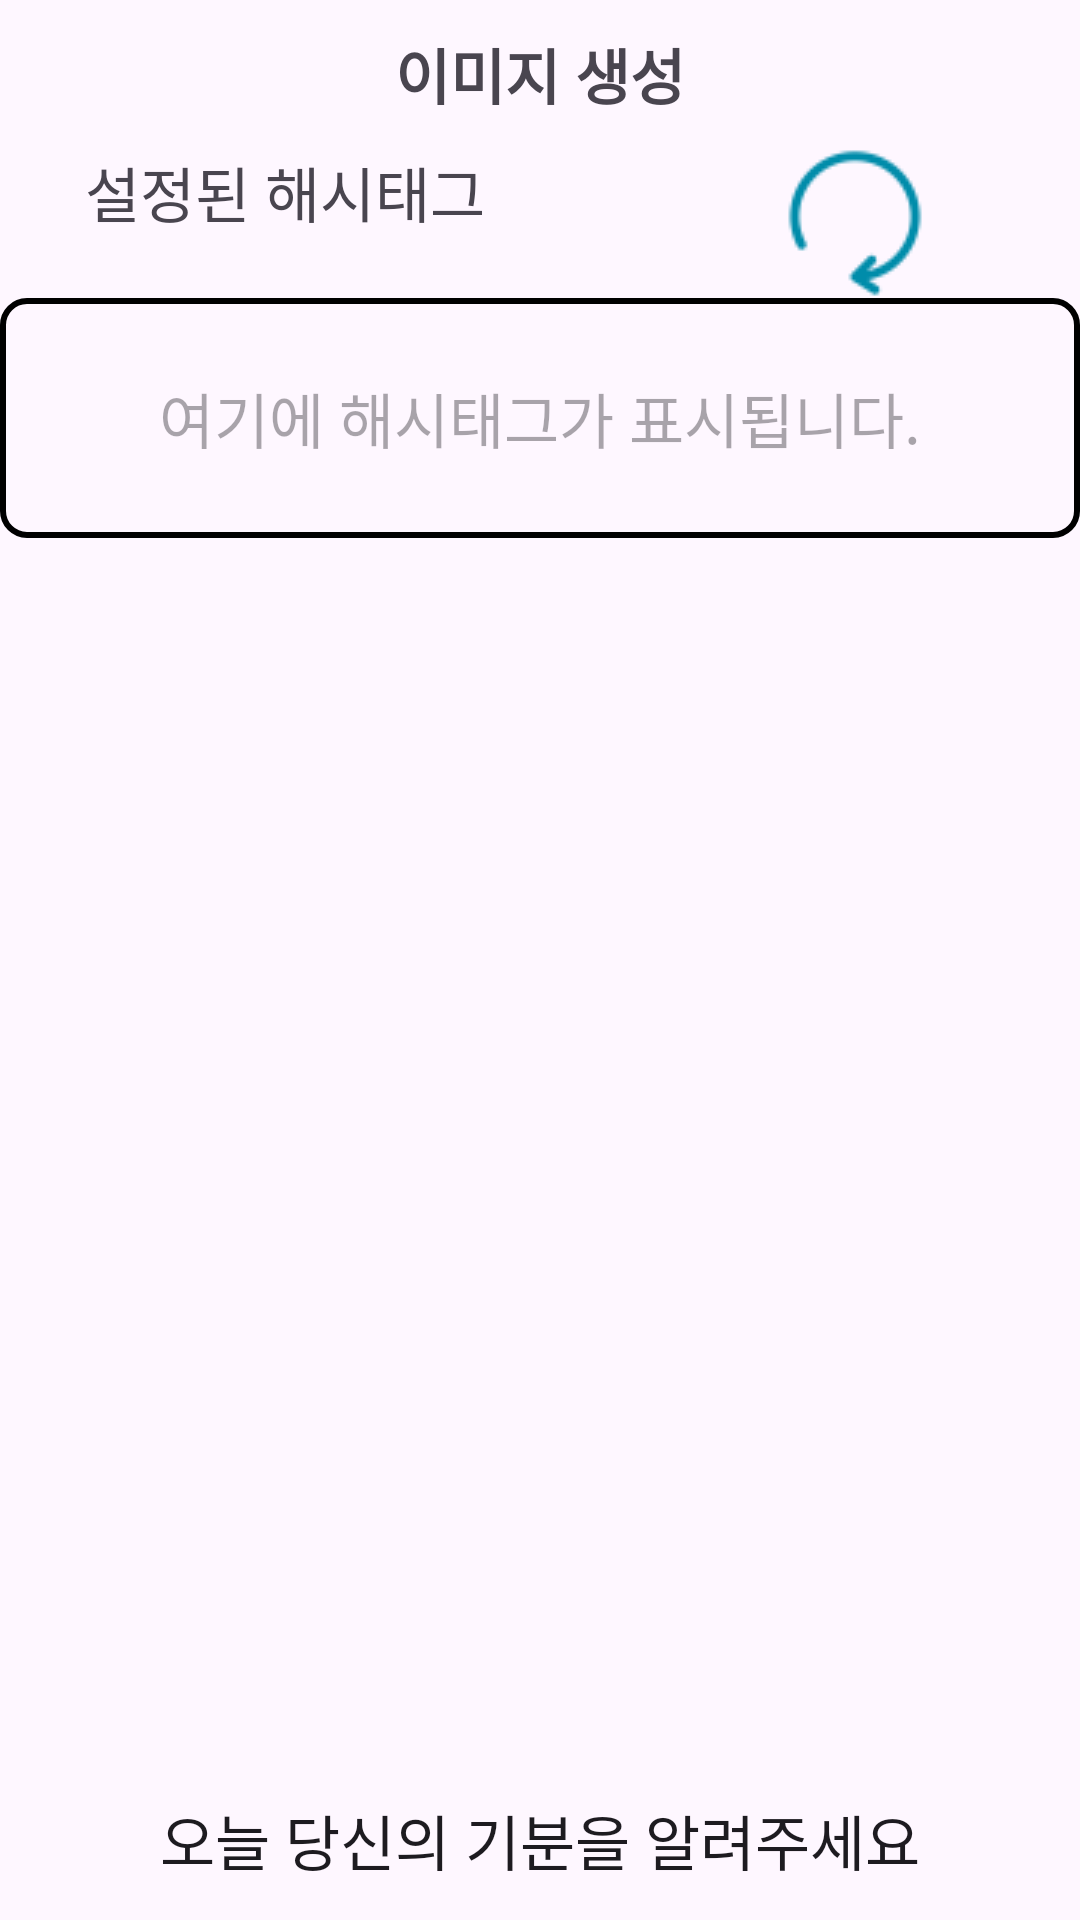

Here is an Android app screen rendered from its layout file. Give the layout XML and the strings, colors and styles it references.
<!-- AndroidManifest.xml: application theme Theme.PieceofDayFront -->
<!-- res/layout/main_diarywritepage_getimage.xml -->
<?xml version="1.0" encoding="utf-8"?>
<FrameLayout
    xmlns:android="http://schemas.android.com/apk/res/android"
    xmlns:tools="http://schemas.android.com/tools"
    tools:context=".writeNew.MainDiaryWritepageGetImage"
    android:layout_width="match_parent"
    android:layout_height="match_parent">

<LinearLayout
    android:layout_width="match_parent"
    android:layout_height="match_parent"

    android:orientation="vertical">


    <TextView
        android:layout_width="match_parent"
        android:layout_height="wrap_content"
        android:text="이미지 생성"
        android:textStyle="bold"
        android:textSize="20dp"
        android:gravity="center"
        android:layout_margin="10dp"/>

    <LinearLayout
        android:layout_width="match_parent"
        android:layout_height="50dp">

        <TextView
            android:layout_marginStart="20dp"
            android:gravity="center"
            android:layout_width="150dp"
            android:layout_height="wrap_content"
            android:text="설정된 해시태그"
            android:textSize="20dp"/>

        <View
            android:layout_width="0dp"
            android:layout_height="0dp"
            android:layout_weight="1"/>

        <ImageButton
            android:id="@+id/writeImageReload"
            android:layout_marginRight="50dp"
            android:layout_width="50dp"
            android:layout_height="50dp"
            android:background="@drawable/oval_button"
            android:src="@drawable/remake"/>

    </LinearLayout>

    <TextView
        android:gravity="center"
        android:textSize="20dp"
        android:id="@+id/main_diarywritepageGetImage_showHashtag"
        android:layout_width="match_parent"
        android:layout_height="80dp"
        android:hint="여기에 해시태그가 표시됩니다."
        android:background="@drawable/outline"/>



    <ImageView
        android:layout_gravity="center"
        android:layout_width="350dp"
        android:layout_height="370dp"
        android:layout_margin="20dp"
        android:id="@+id/main_diarywritepage_second_showImage"/>

    <Button
        android:layout_width="wrap_content"
        android:layout_height="wrap_content"
        android:text="오늘 당신의 기분을 알려주세요"
        android:textSize="20dp"
        android:layout_gravity="center"
        android:id="@+id/main_diarywritepage_secondfragment_btn"
        android:background="@drawable/rectangle_button"/>


</LinearLayout>

    <ProgressBar
        android:id="@+id/main_diarywritepage_GetImage_progressBar"
        android:layout_width="match_parent"
        android:layout_height="match_parent"
        android:layout_centerInParent="true"
        android:visibility="gone"/>

</FrameLayout>
<!-- resources referenced by this layout -->
<resources>
  <!-- drawable outline (drawable) -->
  <?xml version="1.0" encoding="utf-8"?>
  <shape xmlns:android="http://schemas.android.com/apk/res/android">
      <solid android:color="@android:color/transparent" />
      <stroke
          android:width="2dp"
          android:color="#000000"/>
      <corners android:radius="8dp" /> 
  </shape>
  <!-- drawable remake: png bitmap (drawable, 1726 bytes) -->
  <style name="Theme.PieceofDayFront" parent="Base.Theme.PieceofDayFront" />
  <style name="Base.Theme.PieceofDayFront" parent="Theme.Material3.DayNight.NoActionBar">
          
          
      </style>
</resources>
